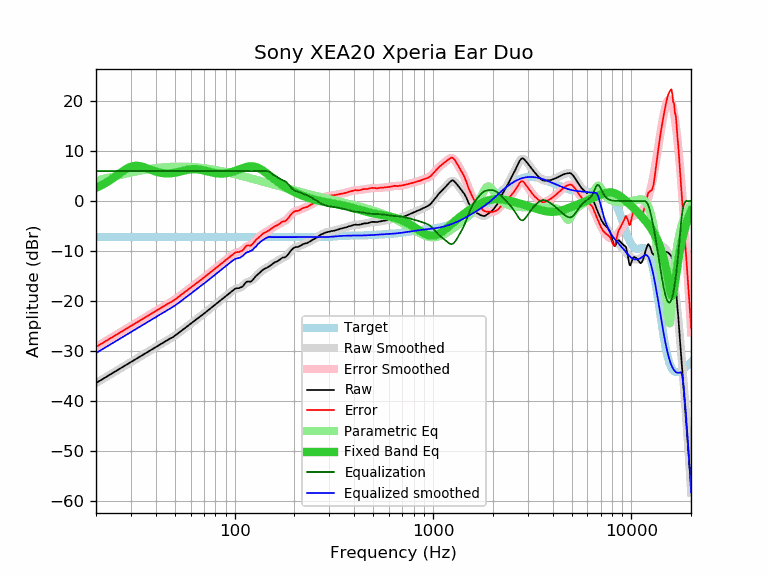

Values plotted in this chart, from the file beside it:
frequency, raw, error, smoothed, error_smoothed, equalization, parametric_eq, equalized_raw, equalized_smoothed, target
20, -36.38, -29.17, -36.37, -29.15, 6.00, 2.64, -30.38, -30.37, -7.21
21, -35.87, -28.66, -35.87, -28.66, 6.00, 3.03, -29.87, -29.87, -7.21
22, -35.39, -28.18, -35.40, -28.19, 6.00, 3.45, -29.39, -29.40, -7.21
23, -34.93, -27.72, -34.94, -27.73, 6.00, 3.90, -28.93, -28.94, -7.21
24, -34.49, -27.28, -34.50, -27.28, 6.00, 4.38, -28.49, -28.50, -7.21
25, -34.07, -26.86, -34.07, -26.86, 6.00, 4.88, -28.07, -28.07, -7.21
26, -33.66, -26.45, -33.66, -26.45, 6.00, 5.37, -27.66, -27.66, -7.21
27, -33.27, -26.06, -33.27, -26.06, 6.00, 5.84, -27.27, -27.27, -7.21
28, -32.89, -25.68, -32.89, -25.68, 6.00, 6.26, -26.89, -26.89, -7.21
29, -32.53, -25.32, -32.53, -25.31, 6.00, 6.60, -26.53, -26.53, -7.21
30, -32.18, -24.97, -32.18, -24.96, 6.00, 6.85, -26.18, -26.18, -7.21
31, -31.84, -24.63, -31.84, -24.62, 6.00, 7.00, -25.84, -25.84, -7.21
32, -31.51, -24.30, -31.51, -24.30, 6.00, 7.05, -25.51, -25.51, -7.21
33, -31.19, -23.98, -31.19, -23.98, 6.00, 7.00, -25.19, -25.19, -7.21
34, -30.88, -23.67, -30.88, -23.67, 6.00, 6.89, -24.88, -24.88, -7.21
35, -30.58, -23.37, -30.58, -23.37, 6.00, 6.74, -24.58, -24.58, -7.21
36, -30.29, -23.08, -30.29, -23.08, 6.00, 6.56, -24.29, -24.29, -7.21
37, -30.01, -22.80, -30.00, -22.79, 6.00, 6.38, -24.01, -24.00, -7.21
38, -29.73, -22.52, -29.73, -22.51, 6.00, 6.20, -23.73, -23.73, -7.21
39, -29.46, -22.25, -29.46, -22.24, 6.00, 6.03, -23.46, -23.46, -7.21
40, -29.20, -21.99, -29.19, -21.98, 6.00, 5.89, -23.20, -23.19, -7.21
41, -28.94, -21.73, -28.94, -21.73, 6.00, 5.77, -22.94, -22.94, -7.21
42, -28.69, -21.48, -28.69, -21.48, 6.00, 5.67, -22.69, -22.69, -7.21
43, -28.45, -21.24, -28.45, -21.24, 6.00, 5.60, -22.45, -22.45, -7.21
44, -28.21, -21.00, -28.22, -21.01, 6.00, 5.55, -22.21, -22.22, -7.21
45, -27.98, -20.77, -28.00, -20.78, 6.00, 5.52, -21.98, -22.00, -7.21
46, -27.75, -20.54, -27.77, -20.56, 6.00, 5.51, -21.75, -21.77, -7.21
47, -27.53, -20.32, -27.55, -20.34, 6.00, 5.53, -21.53, -21.55, -7.21
48, -27.37, -20.16, -27.33, -20.12, 6.00, 5.56, -21.37, -21.33, -7.21
49, -27.16, -19.95, -27.11, -19.90, 6.00, 5.60, -21.16, -21.11, -7.21
50, -26.91, -19.70, -26.88, -19.67, 6.00, 5.66, -20.91, -20.88, -7.21
51, -26.66, -19.45, -26.64, -19.43, 6.00, 5.73, -20.66, -20.64, -7.21
52, -26.40, -19.19, -26.40, -19.19, 6.00, 5.80, -20.40, -20.40, -7.21
53, -26.13, -18.92, -26.16, -18.94, 6.00, 5.88, -20.13, -20.16, -7.21
54, -25.89, -18.68, -25.91, -18.70, 6.00, 5.96, -19.89, -19.91, -7.21
55, -25.66, -18.45, -25.67, -18.46, 6.00, 6.04, -19.66, -19.67, -7.21
56, -25.43, -18.22, -25.43, -18.22, 6.00, 6.12, -19.43, -19.43, -7.21
57, -25.20, -17.99, -25.19, -17.98, 6.00, 6.19, -19.20, -19.19, -7.21
58, -24.96, -17.75, -24.96, -17.75, 6.00, 6.25, -18.96, -18.96, -7.21
59, -24.73, -17.52, -24.74, -17.52, 6.00, 6.30, -18.73, -18.74, -7.21
60, -24.52, -17.31, -24.51, -17.30, 6.00, 6.34, -18.52, -18.51, -7.21
61, -24.30, -17.09, -24.30, -17.08, 6.00, 6.37, -18.30, -18.30, -7.21
62, -24.08, -16.87, -24.08, -16.87, 6.00, 6.38, -18.08, -18.08, -7.21
63, -23.88, -16.67, -23.87, -16.66, 6.00, 6.38, -17.88, -17.87, -7.21
64, -23.66, -16.45, -23.67, -16.46, 6.00, 6.37, -17.66, -17.67, -7.21
65, -23.46, -16.25, -23.47, -16.26, 6.00, 6.34, -17.46, -17.47, -7.21
66, -23.28, -16.07, -23.27, -16.06, 6.00, 6.31, -17.28, -17.27, -7.21
67, -23.07, -15.86, -23.07, -15.86, 6.00, 6.27, -17.07, -17.07, -7.21
68, -22.88, -15.67, -22.88, -15.67, 6.00, 6.22, -16.88, -16.88, -7.21
69, -22.70, -15.49, -22.69, -15.48, 6.00, 6.16, -16.70, -16.69, -7.21
70, -22.50, -15.29, -22.50, -15.28, 6.00, 6.10, -16.50, -16.50, -7.21
71, -22.31, -15.10, -22.31, -15.09, 6.00, 6.04, -16.31, -16.31, -7.21
72, -22.12, -14.91, -22.12, -14.90, 6.00, 5.98, -16.12, -16.12, -7.21
73, -21.93, -14.72, -21.93, -14.72, 6.00, 5.92, -15.93, -15.93, -7.21
74, -21.74, -14.53, -21.74, -14.53, 6.00, 5.86, -15.74, -15.74, -7.21
75, -21.55, -14.34, -21.55, -14.34, 6.00, 5.80, -15.55, -15.55, -7.21
76, -21.37, -14.16, -21.37, -14.16, 6.00, 5.75, -15.37, -15.37, -7.21
77, -21.19, -13.98, -21.19, -13.98, 6.00, 5.70, -15.19, -15.19, -7.21
78, -21.01, -13.80, -21.01, -13.80, 6.00, 5.65, -15.01, -15.01, -7.21
79, -20.84, -13.63, -20.84, -13.63, 6.00, 5.62, -14.84, -14.84, -7.21
... 553 more rows
